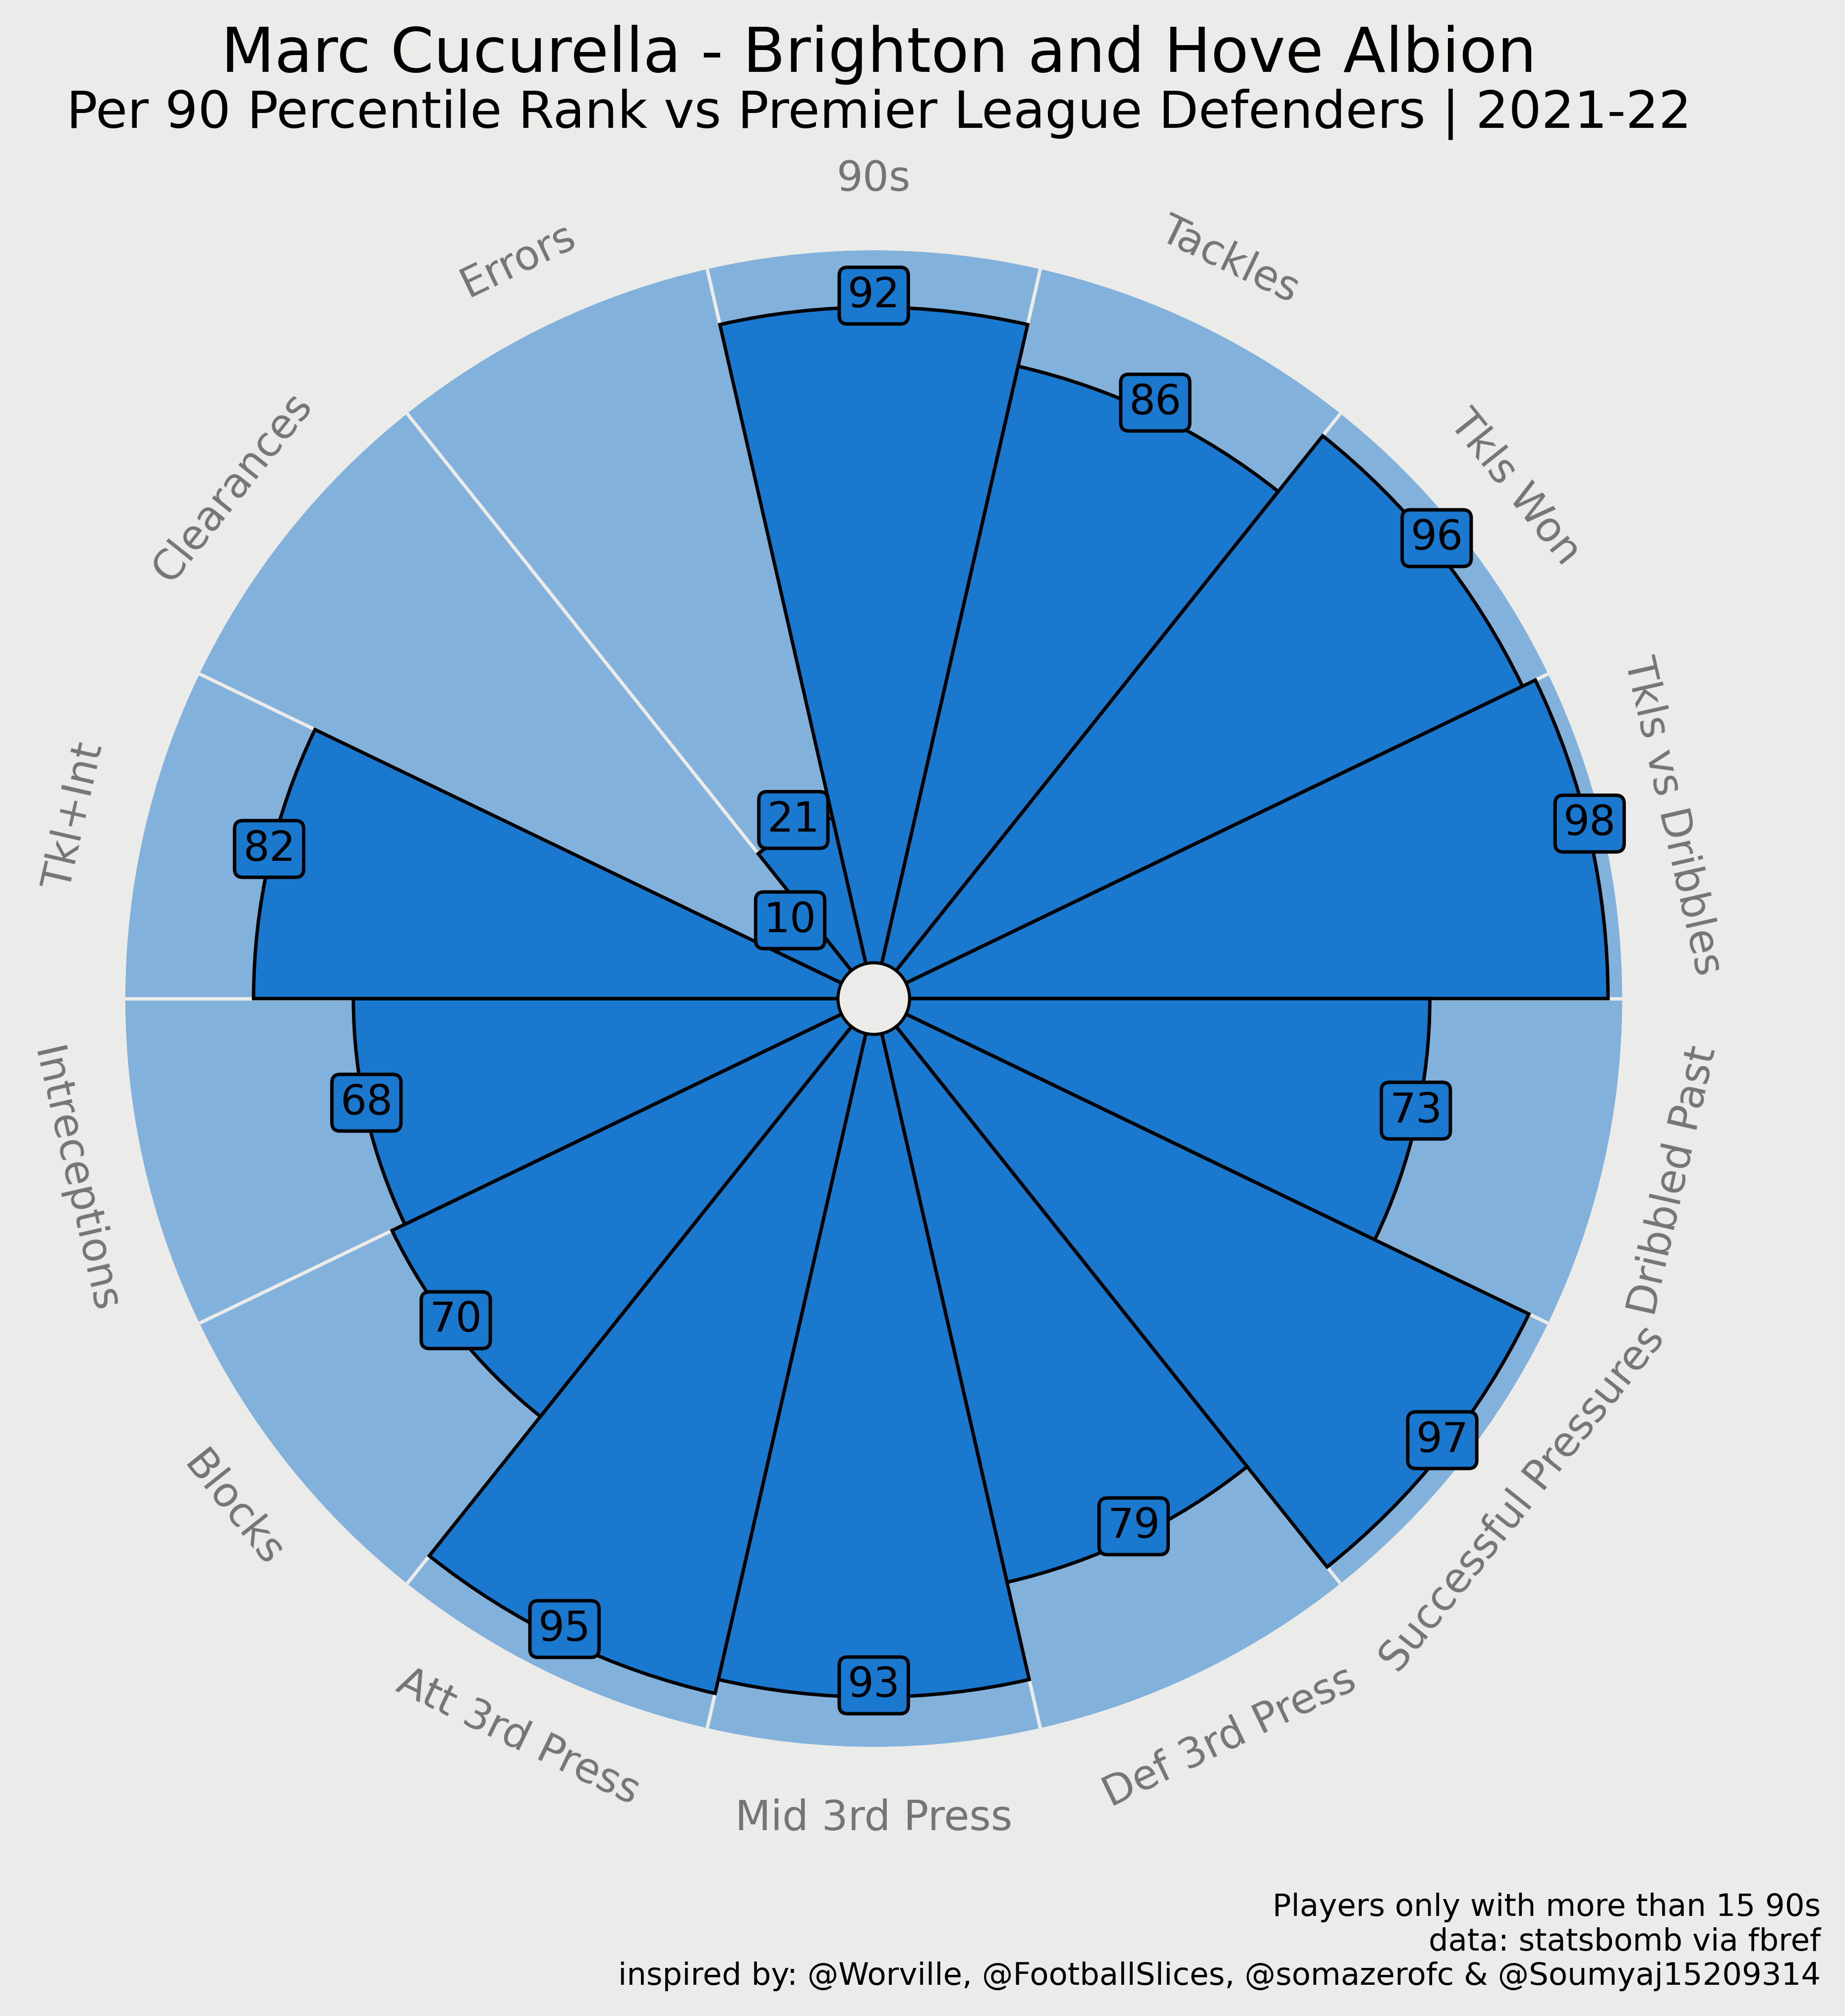

The table this chart was drawn from, first rows:
Player, Nation, Pos, Squad, Age, Born, 90s, Tackles, Tkls Won, Tkls vs Dribbles, Dribbled Past, Successful Pressures, Def 3rd Press, Mid 3rd Press, Att 3rd Press, Blocks, Intreceptions, Tkl+Int, Clearances, Errors
Max Aarons\774cf58b, eng ENG, DF, Norwich City, 21, 2000, 32, 2.16, 1.16, 1.16, 0.66, 3.53, 7.97, 4.38, 1.22, 2.69, 1.75, 3.91, 2.19, 0
Che Adams\f2bf1b0f, sct SCO, FW, Southampton, 25, 1996, 22.7, 0.7, 0.4, 0.09, 0.57, 3.83, 1.67, 5.81, 7.14, 1.1, 0.44, 1.15, 0.66, 0
Rayan Aït Nouri\9b398aea, fr FRA, DF, Wolves, 20, 2001, 20.3, 3.74, 2.12, 1.38, 0.84, 6.65, 11.4, 5.71, 2.71, 1.67, 1.87, 5.62, 1.58, 0.05
Kristoffer Ajer\a8c0acb7, no NOR, DF, Brentford, 23, 1998, 22.2, 1.8, 0.99, 0.9, 0.72, 3.29, 4.82, 3.15, 1.31, 1.62, 2.21, 4.01, 3.65, 0.05
Nathan Aké\eaeca114, nl NED, DF, Manchester City, 26, 1995, 10.3, 1.46, 0.49, 0.39, 0.29, 2.23, 2.52, 3.59, 0.68, 1.17, 1.75, 3.2, 3.01, 0
Marc Albrighton\b827d5b3, eng ENG, FWDF, Leicester City, 31, 1989, 12.6, 2.62, 1.27, 0.79, 2.46, 5, 7.78, 11.2, 3.97, 2.14, 1.98, 4.6, 0.79, 0
Thiago Alcántara\77e84962, es ESP, MF, Liverpool, 30, 1991, 17, 3.41, 2.35, 0.71, 1.65, 6.88, 5.06, 9.59, 4.12, 1.53, 2.06, 5.47, 1.06, 0.12
Trent Alexander-Arnold\cd1acf9d, eng ENG, DF, Liverpool, 22, 1998, 31.7, 1.39, 0.76, 0.73, 1.14, 3.06, 3.6, 2.78, 2.71, 1.23, 2.4, 3.79, 1.36, 0.03
Alisson\7a2e46a8, br BRA, GK, Liverpool, 28, 1992, 36, 0, 0, 0, 0.06, 0.08, 0.17, 0, 0, 0.03, 0, 0, 0.03, 0.06
Allan\cc700722, br BRA, MF, Everton, 30, 1991, 24.3, 3.17, 2.51, 1.07, 2.55, 8.4, 10.7, 13.5, 2.51, 1.89, 1.73, 4.9, 1.65, 0
Dele Alli\cea4ee8f, eng ENG, MFFW, Tottenham, 25, 1996, 7.3, 2.6, 0.96, 0.68, 1.64, 7.53, 11.1, 12.6, 4.93, 3.42, 2.33, 4.93, 1.64, 0
Dele Alli\cea4ee8f, eng ENG, MF, Everton, 25, 1996, 3.8, 3.95, 2.63, 1.32, 1.84, 8.95, 9.21, 16.3, 7.89, 2.37, 2.63, 6.58, 1.84, 0
Miguel Almirón\862a1c15, py PAR, MFFW, Newcastle Utd, 27, 1994, 19.1, 2.98, 1.73, 0.68, 1.78, 5.71, 6.65, 8.69, 7.28, 1.15, 1.31, 4.29, 0.63, 0
Marcos Alonso\f4290206, es ESP, DF, Chelsea, 30, 1990, 24.1, 1.87, 1.16, 0.58, 0.75, 3.53, 5.02, 4.19, 3.24, 1.62, 2.74, 4.61, 2.28, 0
Steven Alzate\ad1f61f3, co COL, MF, Brighton, 22, 1998, 4.5, 2, 1.78, 0.67, 0.44, 4.44, 6.67, 8.22, 2.67, 1.11, 3.11, 5.11, 2.22, 0
Daniel Amartey\1a4ef233, gh GHA, DF, Leicester City, 26, 1994, 23.6, 1.06, 0.51, 0.68, 0.68, 2.29, 4.11, 2.84, 0.34, 2.03, 1.27, 2.33, 4.66, 0.08
Joachim Andersen\e34fc66d, dk DEN, DF, Crystal Palace, 25, 1996, 32.4, 1.11, 0.71, 0.43, 0.43, 1.79, 2.93, 1.7, 0.22, 1.27, 1.85, 2.96, 4.81, 0.06
Michail Antonio\ac05f970, jm JAM, FW, West Ham, 31, 1990, 33, 0.85, 0.7, 0.18, 0.42, 4.03, 1.03, 5.03, 7.88, 0.79, 0.42, 1.27, 0.52, 0
Cameron Archer\05e8ca6d, eng ENG, MFFW, Aston Villa, 19, 2001, 0.3, 0, 0, 0, 0, 0, 0, 6.67, 6.67, 0, 3.33, 3.33, 3.33, 0
Alphonse Areola\2f965a72, fr FRA, GK, West Ham, 28, 1993, 1, 0, 0, 0, 0, 0, 0, 0, 0, 0, 0, 0, 0, 0
Adam Armstrong\68c720b5, eng ENG, FW, Southampton, 24, 1997, 15.7, 0.64, 0.45, 0, 0.38, 4.08, 1.34, 5.67, 8.22, 0.64, 0.57, 1.21, 0.38, 0
Stuart Armstrong\97333cf5, sct SCO, MF, Southampton, 29, 1992, 16.4, 1.59, 0.91, 0.43, 1.34, 5.18, 4.63, 7.32, 4.27, 1.04, 0.85, 2.44, 0.91, 0
Kepa Arrizabalaga\28d596a0, es ESP, GK, Chelsea, 26, 1994, 4, 0, 0, 0, 0, 0, 0, 0, 0, 0, 0, 0, 0, 0
Harrison Ashby\b391383a, sct SCO, DF, West Ham, 19, 2001, 0.1, 0, 0, 0, 0, 0, 0, 0, 0, 10, 10, 10, 0, 0
Pierre-Emerick Aubameyang\d5dd5f1f, ga GAB, FW, Arsenal, 32, 1989, 11.5, 1.04, 0.61, 0.17, 0.35, 4.61, 2, 6.78, 8.7, 1.65, 0.09, 1.13, 0.26, 0
Jordan Ayew\da052c14, gh GHA, FW, Crystal Palace, 29, 1991, 22.4, 2.32, 1.52, 0.49, 0.49, 6.52, 5.4, 10.1, 7.46, 1.65, 1.25, 3.57, 0.4, 0
Luke Ayling\420d7c7d, eng ENG, DF, Leeds United, 29, 1991, 25.2, 3.13, 1.79, 1.94, 2.06, 5.44, 8.53, 5.44, 1.59, 1.94, 2.14, 5.28, 2.7, 0.04
César Azpilicueta\53cad200, es ESP, DF, Chelsea, 31, 1989, 23, 2.35, 1.35, 0.91, 0.96, 4.52, 6.22, 6.87, 2.39, 2.7, 1.61, 3.96, 3.09, 0.04
Daniel Bachmann\1c0eea98, at AUT, GK, Watford, 27, 1994, 12, 0, 0, 0, 0, 0, 0, 0, 0, 0, 0, 0, 0, 0
Leon Bailey\3a233281, jm JAM, FWMF, Aston Villa, 23, 1997, 8.5, 2.24, 1.41, 0.47, 1.06, 5.65, 2.82, 6.94, 7.29, 1.53, 0.35, 2.59, 0.35, 0
Eric Bailly\a1232f4e, ci CIV, DF, Manchester Utd, 27, 1994, 2.4, 3.33, 1.25, 0.42, 0.42, 3.75, 5.83, 2.5, 0.42, 2.08, 3.33, 6.67, 4.17, 0
Folarin Balogun\31822f8c, eng ENG, FW, Arsenal, 20, 2001, 0.8, 0, 0, 0, 0, 6.25, 2.5, 2.5, 21.3, 1.25, 0, 0, 1.25, 0
Patrick Bamford\93feac6e, eng ENG, FW, Leeds United, 27, 1993, 6.2, 0.48, 0.32, 0.16, 0.48, 6.13, 0.65, 7.58, 9.68, 0.97, 0.48, 0.97, 1.29, 0
Shandon Baptiste\2886c9b5, gd GRN, MF, Brentford, 23, 1998, 10.1, 0.69, 0.4, 0.3, 0.99, 6.73, 6.14, 9.31, 4.75, 1.49, 2.08, 2.77, 1.09, 0
Ross Barkley\3a24769f, eng ENG, MF, Chelsea, 27, 1993, 2, 0.5, 0.5, 0, 0.5, 1.5, 0.5, 5, 3.5, 0.5, 1, 1.5, 0, 0
Ashley Barnes\2691c772, eng ENG, FW, Burnley, 31, 1989, 9, 1.44, 1.11, 0.22, 0.44, 3.89, 1.78, 9.33, 6.33, 0.67, 0.67, 2.11, 0.44, 0
Harvey Barnes\3ea50f67, eng ENG, FWMF, Leicester City, 23, 1997, 23.3, 1.33, 0.56, 0.21, 0.86, 3.82, 3.13, 5.06, 4.46, 1.12, 0.43, 1.76, 0.26, 0
Lewis Bate\cd4256d3, eng ENG, MF, Leeds United, 18, 2002, 1.6, 0.63, 0, 0, 3.75, 6.25, 13.1, 30, 2.5, 1.25, 3.13, 3.75, 1.25, 0
Mads Bech Sørensen\30db8574, dk DEN, DF, Brentford, 22, 1999, 9.3, 1.29, 0.75, 0.54, 0.11, 3.12, 4.84, 2.37, 0.65, 1.08, 0.97, 2.26, 3.01, 0
Jan Bednarek\4115ce4e, pl POL, DF, Southampton, 25, 1996, 29.2, 1.27, 0.72, 0.62, 0.65, 2.6, 4.45, 3.49, 0.21, 2.19, 3.25, 4.52, 5.79, 0
Donny van de Beek\50dc94ce, nl NED, MF, Manchester Utd, 24, 1997, 0.8, 6.25, 3.75, 1.25, 0, 7.5, 6.25, 7.5, 6.25, 2.5, 2.5, 8.75, 2.5, 0
Donny van de Beek\50dc94ce, nl NED, MF, Everton, 24, 1997, 5.4, 2.78, 1.67, 1.11, 1.67, 4.81, 5, 9.63, 3.89, 1.3, 1.67, 4.44, 0.93, 0
Asmir Begović\7b4de647, ba BIH, GK, Everton, 34, 1987, 3, 0, 0, 0, 0, 0, 0, 0, 0, 0, 0, 0, 0.67, 0
Saïd Benrahma\5a04fd92, dz ALG, FWMF, West Ham, 25, 1995, 24.1, 1.45, 0.95, 0.66, 0.91, 3.9, 4.48, 7.76, 3.4, 0.91, 0.5, 1.95, 0.29, 0
Rodrigo Bentancur\3b8674e6, uy URU, MF, Tottenham, 24, 1997, 15.1, 2.45, 0.99, 0.79, 1.39, 5.23, 7.48, 11.6, 2.58, 2.12, 1.19, 3.64, 1.85, 0
Christian Benteke\ab070c55, be BEL, FW, Crystal Palace, 30, 1990, 12.7, 0.63, 0.16, 0.16, 0.31, 2.52, 0.71, 3.94, 4.8, 0.63, 0.08, 0.71, 2.36, 0.08
Jóhann Berg Guðmundsson\f72293fc, is ISL, MF, Burnley, 30, 1990, 12.2, 1.56, 0.74, 0.74, 0.9, 3.61, 4.02, 5.66, 4.26, 1.48, 1.39, 2.95, 1.72, 0
Steven Bergwijn\a29b1131, nl NED, FWMF, Tottenham, 23, 1997, 6.3, 0.79, 0.63, 0.16, 0.95, 2.54, 2.38, 5.4, 5.56, 0.63, 0.63, 1.43, 1.43, 0
Ryan Bertrand\01226327, eng ENG, DF, Leicester City, 31, 1989, 3.7, 2.43, 1.08, 1.08, 0.27, 6.76, 10.8, 6.49, 2.97, 2.97, 0.81, 3.24, 1.89, 0
Mads Bidstrup\407db0d5, dk DEN, MF, Brentford, 20, 2001, 0.5, 8, 4, 0, 4, 16, 24, 14, 0, 2, 2, 10, 4, 0
Yves Bissouma\6c203af0, ml MLI, MF, Brighton, 24, 1996, 23.5, 3.11, 2.13, 0.77, 0.64, 6.34, 7.06, 8.55, 2.04, 1.83, 2.34, 5.45, 2.17, 0
Willy Boly\a4ac4b8f, ci CIV, DF, Wolves, 30, 1991, 10, 2.7, 2.2, 0.8, 0.7, 4.3, 6.4, 4.3, 0.3, 2.1, 1.9, 4.6, 3.9, 0
Jarrod Bowen\79c84d1c, eng ENG, FW, West Ham, 24, 1996, 33.1, 1.18, 0.79, 0.45, 0.88, 3.6, 4.89, 7.25, 4.74, 1.42, 1.15, 2.33, 0.24, 0
Jarrad Branthwaite\c1949191, eng ENG, DF, Everton, 19, 2002, 4.3, 0.7, 0.47, 0.23, 1.4, 3.72, 6.74, 2.79, 0, 1.63, 1.86, 2.56, 3.72, 0
Armando Broja\97220da2, al ALB, FW, Southampton, 19, 2001, 21.9, 0.78, 0.55, 0.09, 0.55, 5.11, 1.69, 6.07, 9.41, 1, 0.59, 1.37, 0.37, 0
Josh Brownhill\47369df8, eng ENG, MF, Burnley, 25, 1995, 32.8, 2.23, 1.25, 0.46, 0.95, 5.12, 5.12, 8.26, 3.08, 1.55, 2.41, 4.63, 1.49, 0
Lewis Brunt\a2081c6b, eng ENG, MF, Leicester City, 20, 2000, 0.3, 0, 0, 0, 0, 0, 0, 10, 6.67, 3.33, 0, 0, 0, 0
Bryan\7b5ab7f2, es ESP, FWMF, Tottenham, 20, 2001, 1, 4, 3, 3, 3, 12, 10, 6, 22, 2, 0, 4, 0, 0
Emi Buendía\66b76d44, ar ARG, FWMF, Aston Villa, 24, 1996, 21.1, 2.46, 1.47, 0.71, 1.37, 5.12, 5.31, 9.72, 5.88, 1.14, 0.85, 3.32, 0.28, 0
Dan Burn\b2d31e83, eng ENG, DF, Newcastle Utd, 29, 1992, 16, 1.56, 0.75, 0.5, 0.25, 3.5, 5.56, 3.13, 0.31, 2.06, 1.81, 3.38, 7.13, 0
... 486 more rows
